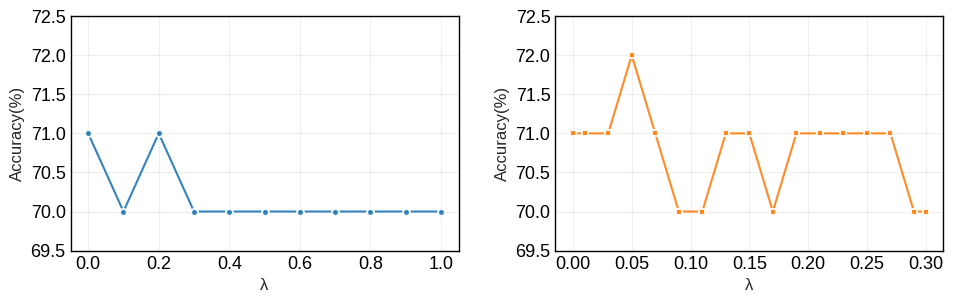

The matplotlib source for this figure:
import matplotlib.pyplot as plt
import numpy as np
import matplotlib

plt.style.use('seaborn-v0_8-whitegrid')
matplotlib.rcParams.update({
    'font.size': 12,
    'axes.labelsize': 12,
    'axes.titlesize': 12,
    'xtick.labelsize': 12,
    'ytick.labelsize': 12,
    'legend.fontsize': 12,
    'figure.titlesize': 12,
    'lines.linewidth': 1.5,
    'lines.markersize': 5,
    'grid.alpha': 0.3,
})

def plot_two_line_charts(data1, data2, title1="Chart 1", title2="Chart 2", 
                        xlabel1="X-axis", xlabel2="X-axis",
                        ylabel1="Y-axis", ylabel2="Y-axis",
                        save_path=None):
    fig, (ax1, ax2) = plt.subplots(1, 2, figsize=(10, 3.5))
    
    # 使用蓝/橙两色
    color1 = 'tab:blue'
    color2 = 'tab:orange'
    
    def convert_keys(data):
        sorted_items = sorted(data.items(), key=lambda x: float(x[0]))
        x_vals = [float(k) for k, v in sorted_items]
        y_vals = [v for k, v in sorted_items]
        return x_vals, y_vals
    
    x1, y1 = convert_keys(data1)
    ax1.plot(x1, y1, marker='o', color=color1, markerfacecolor=color1, 
             markeredgecolor='white', markeredgewidth=1.5, alpha=0.9)
    ax1.set_title(title1, pad=15)
    ax1.set_xlabel(xlabel1)
    ax1.set_ylabel(ylabel1)
    ax1.grid(True, alpha=0.3, linestyle='-', linewidth=0.8)
    
    x2, y2 = convert_keys(data2)
    ax2.plot(x2, y2, marker='s', color=color2, markerfacecolor=color2, 
             markeredgecolor='white', markeredgewidth=1.5, alpha=0.9)
    ax2.set_title(title2, pad=15)
    ax2.set_xlabel(xlabel2)
    ax2.set_ylabel(ylabel2)
    ax2.grid(True, alpha=0.3, linestyle='-', linewidth=0.8)
    
    all_y_values = y1 + y2
    y_min, y_max = min(all_y_values), max(all_y_values)
    y_margin = max(0.5, (y_max - y_min) * 0.15) if (y_max - y_min) < 5 else (y_max - y_min) * 0.1
    unified_ylim = (y_min - y_margin, y_max + y_margin)
    ax1.set_ylim(unified_ylim)
    ax2.set_ylim(unified_ylim)
    
    if len(x1) <= 8:
        ax1.set_xticks(x1)
    if len(x2) <= 8:
        ax2.set_xticks(x2)
    ax1.tick_params(axis='both', which='major', labelsize=13)
    ax2.tick_params(axis='both', which='major', labelsize=13)
    
    for ax in [ax1, ax2]:
        for side in ['top', 'right', 'left', 'bottom']:
            ax.spines[side].set_visible(True)
    
    plt.subplots_adjust(wspace=0.4)
    plt.tight_layout(pad=2.0)
    
    if save_path:
        plt.savefig(save_path, dpi=300, bbox_inches='tight', facecolor='white', edgecolor='none')
        print(f"Figure saved to: {save_path}")
    else:
        plt.show()
    plt.close()

# 示例
if __name__ == "__main__":
    matplotlib.rcParams.update({
        'axes.edgecolor': 'black',   # 轴脊线颜色
        'xtick.color': 'black',      # （可选）x刻度颜色
        'ytick.color': 'black',      # （可选）y刻度颜色
    })
    data1 = {
        "0": 71, "0.1": 70, "0.2": 71, "0.3": 70, "0.4": 70,
        "0.5": 70, "0.6": 70, "0.7": 70, "0.8": 70, "0.9": 70, "1": 70,
    }
    data2 = {
        "0": 71, "0.01": 71, "0.03": 71, "0.05": 72, "0.07": 71,
        "0.09": 70, "0.11": 70, "0.13": 71, "0.15": 71, "0.17": 70,
        "0.19": 71, "0.21": 71, "0.23": 71, "0.25": 71, "0.27": 71,
        "0.29": 70, "0.3": 70
    }
    plot_two_line_charts(
        data1, data2,
        title1="", title2="",
        xlabel1="λ", xlabel2="λ",
        ylabel1="Accuracy(%)", ylabel2="Accuracy(%)",
        save_path="param_ttsr.png"
    )
